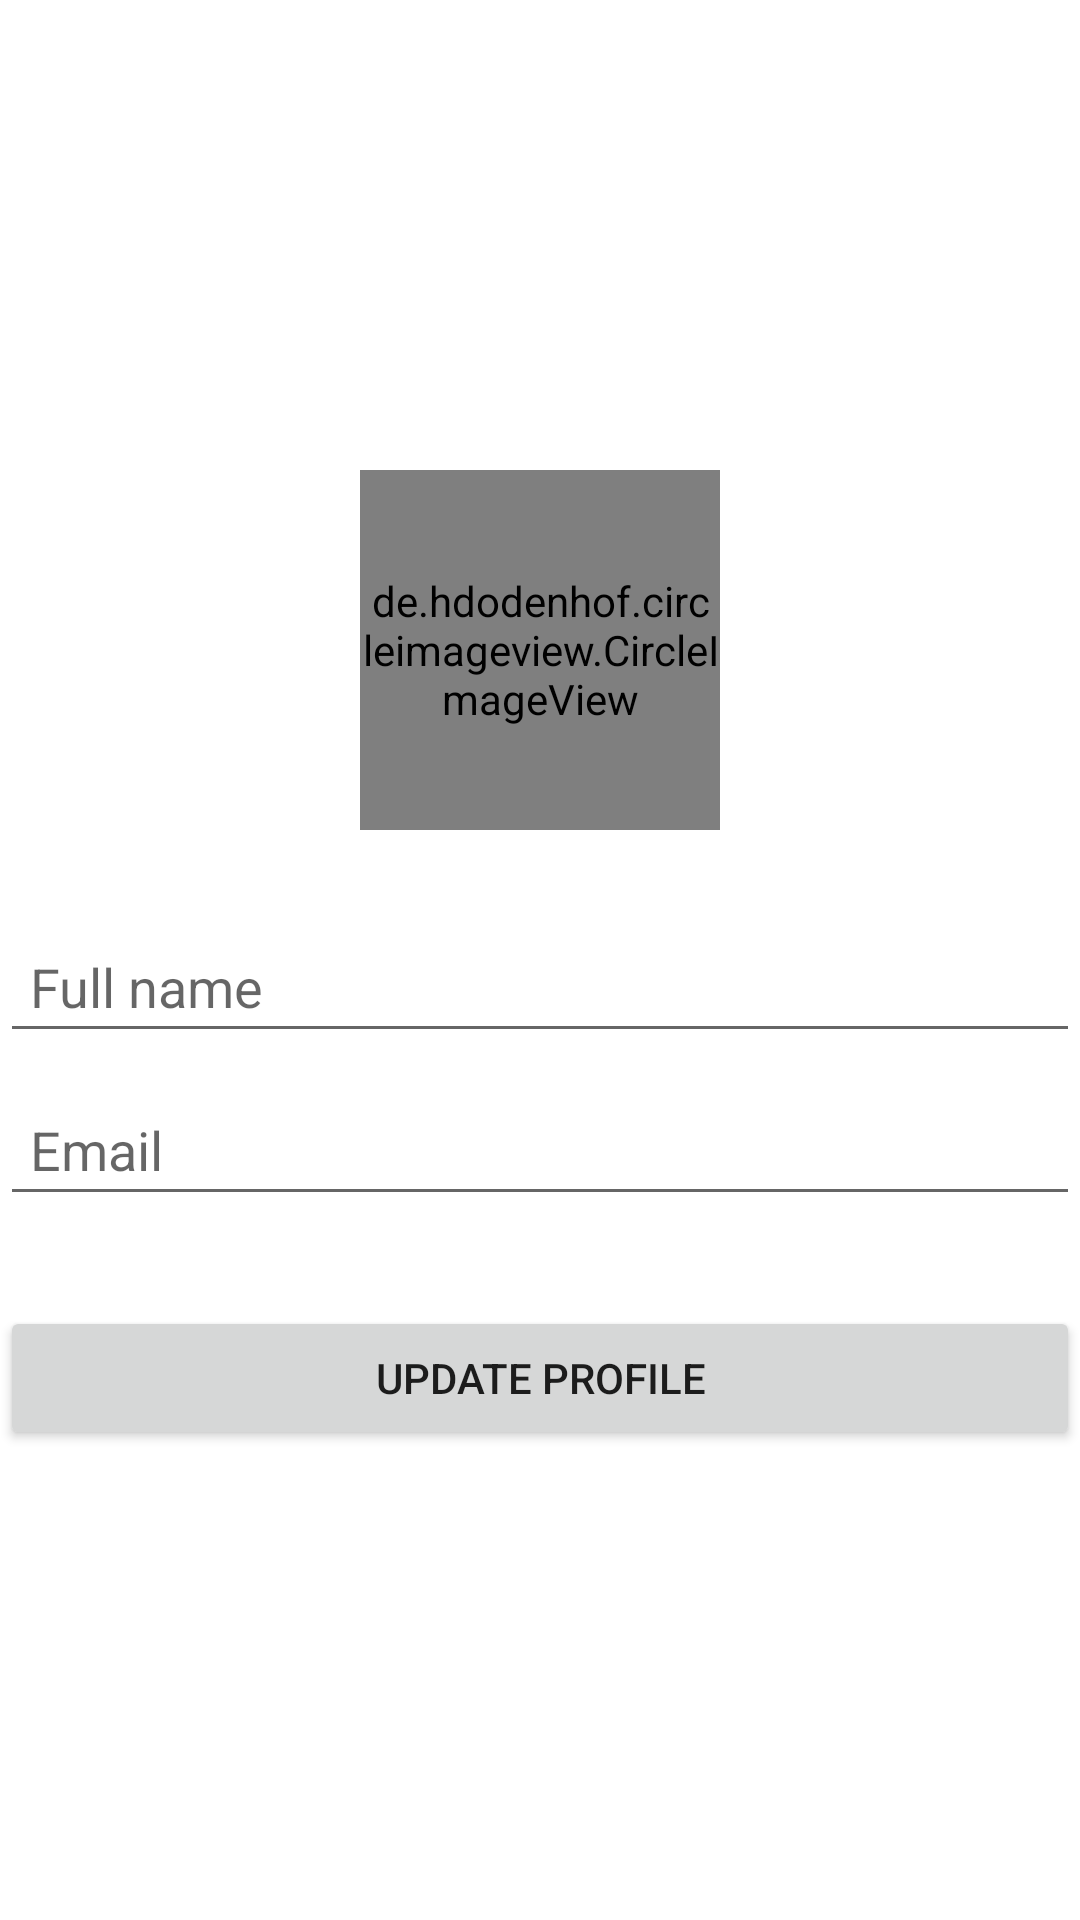

Here is an Android app screen rendered from its layout file. Give the layout XML and the strings, colors and styles it references.
<!-- AndroidManifest.xml: application theme Theme.Doannam2 -->
<!-- res/layout/activity_my_profile.xml -->
<?xml version="1.0" encoding="utf-8"?>
<LinearLayout xmlns:android="http://schemas.android.com/apk/res/android"
    xmlns:app="http://schemas.android.com/apk/res-auto"
    xmlns:tools="http://schemas.android.com/tools"
    android:layout_width="match_parent"
    android:layout_height="match_parent"
    android:orientation="vertical"
    android:gravity="center"
    tools:context=".MyProfile">
<de.hdodenhof.circleimageview.CircleImageView
    android:id="@+id/img_avatar"
    android:layout_width="120dp"
    android:layout_height="120dp"
    android:src="@drawable/maleuser"/>
    <EditText
        android:id="@+id/edt_full_name"
        android:layout_width="match_parent"
        android:layout_height="wrap_content"
        android:padding="10dp"
        android:layout_marginTop="30dp"
        android:hint="Full name"/>
    <EditText
        android:id="@+id/edt_email"
        android:layout_width="match_parent"
        android:layout_height="wrap_content"
        android:padding="10dp"
        android:layout_marginTop="10dp"
        android:hint="Email"/>
    <Button
        android:id="@+id/btn_update_profile"
        android:layout_width="match_parent"
        android:layout_height="wrap_content"
        android:layout_marginTop="30dp"
        android:text="Update Profile"/>
</LinearLayout>
<!-- resources referenced by this layout -->
<resources>
  <style name="Theme.Doannam2" parent="Base.Theme.Doannam2" />
  <style name="Base.Theme.Doannam2" parent="Theme.MaterialComponents.DayNight.NoActionBar">
          
          
      </style>
</resources>
